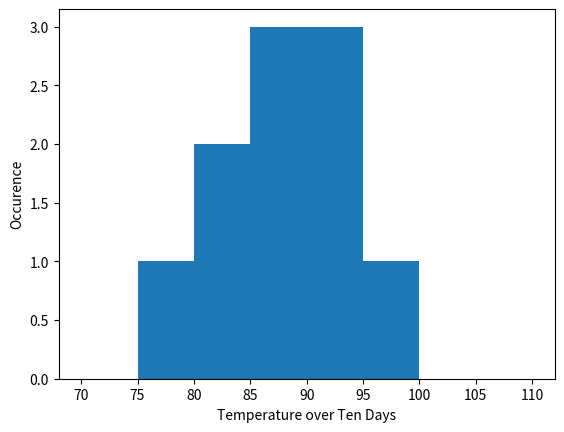

The script that saved this image:

import math
import matplotlib.pyplot as plt
import numpy as np



Vals = [83, 92, 89, 93, 86, 84, 88, 79, 98, 93]
#bins = np.arange(70,110,5)   auto divides the segments into 5 parts
def Draw_hist_graph(Int,xtitle,ytitle):
    plt.hist(Int,bins=8, range = (70,110))
    plt.xlabel(xtitle)
    plt.ylabel(ytitle)
    plt.show()


Draw_hist_graph(Vals,"Temperature over Ten Days", "Occurence")




